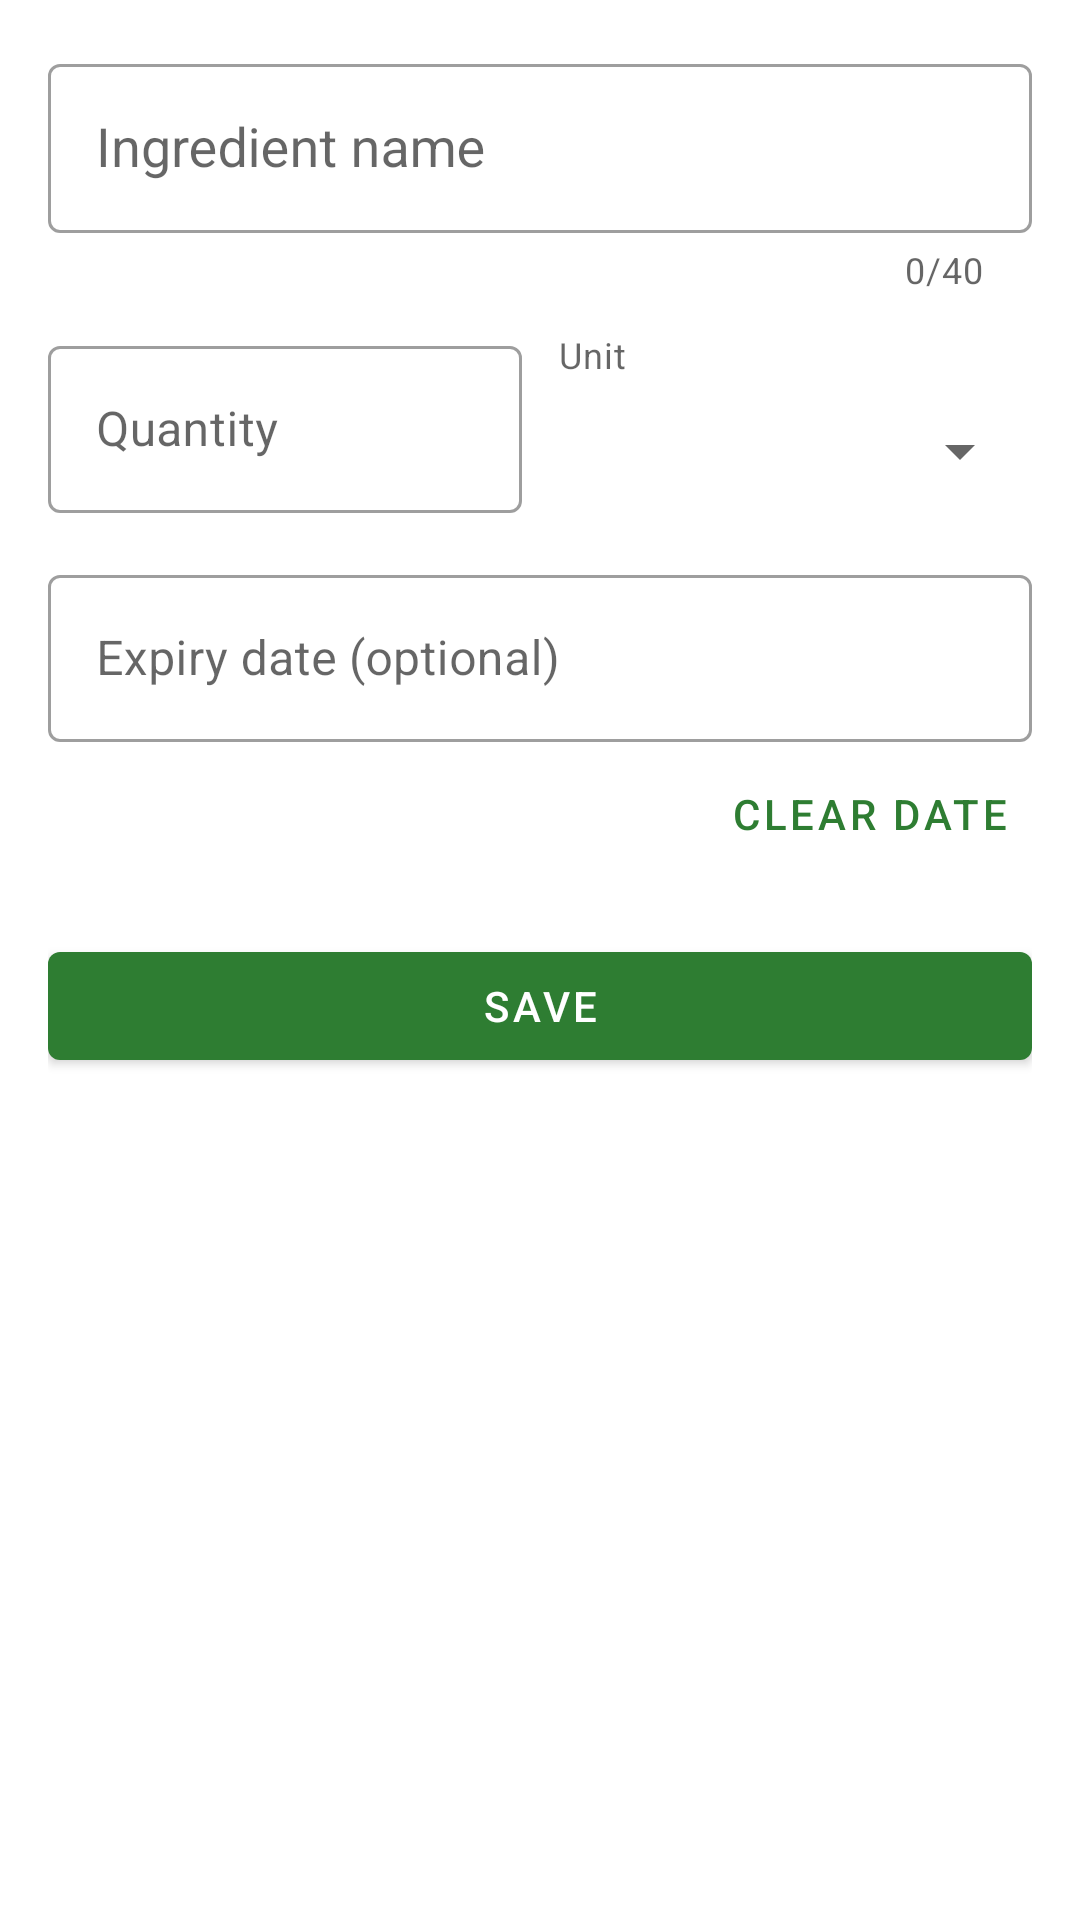

Write the Android layout XML for this screen, with the resource values it uses.
<!-- AndroidManifest.xml: application theme Theme.SmartPantry -->
<!-- res/layout/activity_add_edit_ingredient.xml -->
<?xml version="1.0" encoding="utf-8"?>
<ScrollView xmlns:android="http://schemas.android.com/apk/res/android"
    xmlns:app="http://schemas.android.com/apk/res-auto"
    android:layout_width="match_parent"
    android:layout_height="match_parent"
    android:fillViewport="true">

    <LinearLayout
        android:layout_width="match_parent"
        android:layout_height="wrap_content"
        android:orientation="vertical"
        android:padding="16dp">

        
        <com.google.android.material.textfield.TextInputLayout
            android:id="@+id/layout_name"
            style="@style/Widget.MaterialComponents.TextInputLayout.OutlinedBox"
            android:layout_width="match_parent"
            android:layout_height="wrap_content"
            android:hint="@string/hint_name"
            app:counterEnabled="true"
            app:counterMaxLength="40">

            <com.google.android.material.textfield.MaterialAutoCompleteTextView
                android:id="@+id/input_name"
                android:layout_width="match_parent"
                android:layout_height="wrap_content"
                android:completionThreshold="1"
                android:imeOptions="actionNext"
                android:inputType="textCapSentences"
                android:maxLength="40"
                android:padding="16dp" />
        </com.google.android.material.textfield.TextInputLayout>

        <LinearLayout
            android:layout_width="match_parent"
            android:layout_height="wrap_content"
            android:layout_marginTop="12dp"
            android:baselineAligned="false"
            android:orientation="horizontal">

            <com.google.android.material.textfield.TextInputLayout
                android:id="@+id/layout_quantity"
                style="@style/Widget.MaterialComponents.TextInputLayout.OutlinedBox"
                android:layout_width="0dp"
                android:layout_height="wrap_content"
                android:layout_weight="1"
                android:hint="@string/hint_quantity">

                <com.google.android.material.textfield.TextInputEditText
                    android:id="@+id/input_quantity"
                    android:layout_width="match_parent"
                    android:layout_height="wrap_content"
                    android:imeOptions="actionDone"
                    android:inputType="numberDecimal"
                    android:maxLength="9" />
            </com.google.android.material.textfield.TextInputLayout>

            <LinearLayout
                android:layout_width="0dp"
                android:layout_height="wrap_content"
                android:layout_marginStart="12dp"
                android:layout_weight="1"
                android:orientation="vertical">

                <TextView
                    android:layout_width="wrap_content"
                    android:layout_height="wrap_content"
                    android:text="@string/label_unit"
                    android:textAppearance="?attr/textAppearanceCaption" />

                <Spinner
                    android:id="@+id/spinner_unit"
                    android:layout_width="match_parent"
                    android:layout_height="48dp" />
            </LinearLayout>
        </LinearLayout>

        <com.google.android.material.textfield.TextInputLayout
            android:id="@+id/layout_expiry"
            style="@style/Widget.MaterialComponents.TextInputLayout.OutlinedBox"
            android:layout_width="match_parent"
            android:layout_height="wrap_content"
            android:layout_marginTop="12dp"
            android:hint="@string/hint_expiry">

            
            <com.google.android.material.textfield.TextInputEditText
                android:id="@+id/input_expiry"
                android:layout_width="match_parent"
                android:layout_height="wrap_content"
                android:cursorVisible="false"
                android:focusable="false"
                android:inputType="none" />
        </com.google.android.material.textfield.TextInputLayout>

        <com.google.android.material.button.MaterialButton
            android:id="@+id/button_clear_date"
            style="@style/Widget.MaterialComponents.Button.TextButton"
            android:layout_width="wrap_content"
            android:layout_height="wrap_content"
            android:layout_gravity="end"
            android:text="@string/clear_date" />

        <com.google.android.material.button.MaterialButton
            android:id="@+id/button_save"
            android:layout_width="match_parent"
            android:layout_height="wrap_content"
            android:layout_marginTop="16dp"
            android:text="@string/save" />

        <com.google.android.material.button.MaterialButton
            android:id="@+id/button_delete"
            style="@style/Widget.MaterialComponents.Button.OutlinedButton"
            android:layout_width="match_parent"
            android:layout_height="wrap_content"
            android:layout_marginTop="8dp"
            android:text="@string/delete"
            android:textColor="@color/status_bad"
            android:visibility="gone"
            app:strokeColor="@color/status_bad" />
    </LinearLayout>
</ScrollView>
<!-- resources referenced by this layout -->
<resources>
  <color name="status_bad">#C62828</color>
  <string name="clear_date">Clear date</string>
  <string name="delete">Delete</string>
  <string name="hint_expiry">Expiry date (optional)</string>
  <string name="hint_name">Ingredient name</string>
  <string name="hint_quantity">Quantity</string>
  <string name="label_unit">Unit</string>
  <string name="save">Save</string>
  <style name="Theme.SmartPantry" parent="Theme.MaterialComponents.DayNight.DarkActionBar">
          <item name="colorPrimary">@color/green_700</item>
          <item name="colorPrimaryVariant">@color/green_900</item>
          <item name="colorOnPrimary">@color/white</item>
          <item name="colorSecondary">@color/amber_700</item>
          <item name="colorSecondaryVariant">@color/amber_700</item>
          <item name="colorOnSecondary">@color/black</item>
          <item name="android:statusBarColor">?attr/colorPrimaryVariant</item>
      </style>
  <color name="green_700">#2E7D32</color>
  <color name="green_900">#1B5E20</color>
  <color name="white">#FFFFFF</color>
  <color name="amber_700">#FF8F00</color>
  <color name="black">#000000</color>
</resources>
